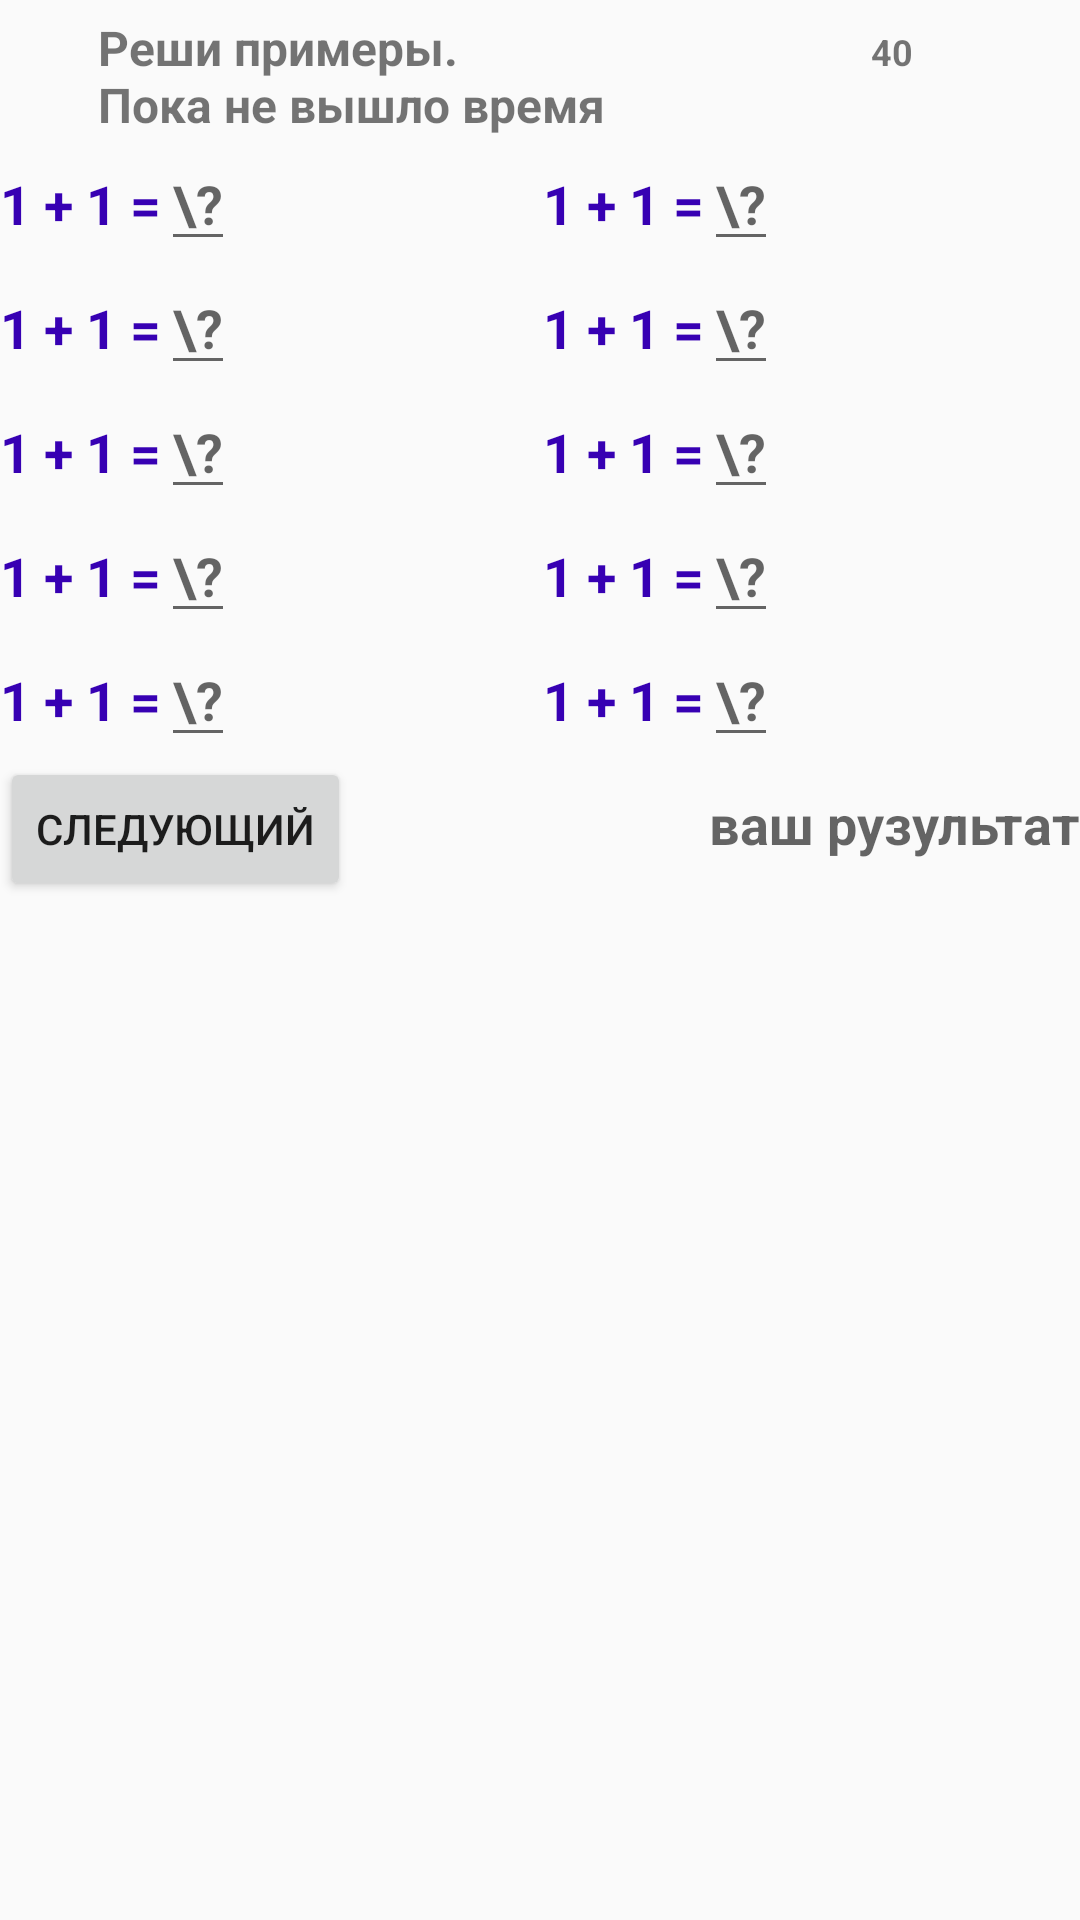

The Android layout XML behind this screen, and the referenced resources:
<!-- AndroidManifest.xml: application theme AppTheme -->
<!-- res/layout/activity_main.xml -->
<?xml version="1.0" encoding="utf-8"?>
<GridLayout xmlns:android="http://schemas.android.com/apk/res/android"
            xmlns:tools="http://schemas.android.com/tools"
            android:layout_width="wrap_content"
            android:layout_height="match_parent"
            android:layout_gravity="top|center"
            android:columnCount="4"
            android:orientation="horizontal"
            android:paddingTop="5sp"

    >

    <TextView
        android:layout_width="wrap_content"
        android:layout_height="wrap_content"
        android:layout_columnSpan="3"
        android:layout_gravity="center_horizontal"
        android:text="@string/title"
        android:textSize="16sp"
        android:textStyle="normal|bold"
        tools:textColor="@android:color/black"/>

    <TextView
        android:layout_width="wrap_content"
        android:layout_height="wrap_content"
        android:layout_gravity="center_horizontal"
        android:id="@+id/timer"
        android:text="@string/timer"
        android:textSize="12sp"
        android:textStyle="normal|bold"
        tools:textColor="@android:color/holo_red_dark"/>

    <TextView
        android:id="@+id/prim1"
        android:layout_gravity="right"
        android:text="1 + 1 ="
        android:textColor="?attr/actionModeSplitBackground"
        android:textSize="18sp"
        android:textStyle="normal|bold"/>

    <EditText
        android:id="@+id/answer1"
        android:layout_gravity="left"
        android:hint="\?"
        android:inputType="number"
        android:maxLength="3"
        android:text=""
        android:textColor="@android:color/holo_green_dark"
        android:textSize="18sp"
        android:textStyle="normal|bold"
        />

    <TextView
        android:id="@+id/prim6"
        android:layout_gravity="right"
        android:paddingLeft="64sp"
        android:text="1 + 1 ="
        android:textColor="?attr/actionModeSplitBackground"
        android:textSize="18sp"
        android:textStyle="normal|bold"/>

    <EditText
        android:id="@+id/answer6"
        android:layout_height="wrap_content"
        android:layout_gravity="left"
        android:hint="\?"
        android:inputType="number"
        android:maxLength="3"
        android:scrollbarSize="5dp"

        android:text=""
        android:textColor="@android:color/holo_green_dark"
        android:textSize="18sp"
        android:textStyle="normal|bold"/>

    <TextView
        android:id="@+id/prim2"
        android:layout_gravity="right"
        android:text="1 + 1 ="
        android:textColor="?attr/actionModeSplitBackground"
        android:textSize="18sp"
        android:textStyle="normal|bold"/>

    <EditText
        android:id="@+id/answer2"
        android:layout_gravity="left"
        android:hint="\?"
        android:inputType="number"
        android:maxLength="3"
        android:text=""
        android:textColor="@android:color/holo_green_dark"
        android:textSize="18sp"
        android:textStyle="normal|bold"/>

    <TextView
        android:id="@+id/prim7"
        android:layout_gravity="right"
        android:text="1 + 1 ="
        android:textColor="?attr/actionModeSplitBackground"
        android:textSize="18sp"
        android:textStyle="normal|bold"/>

    <EditText
        android:id="@+id/answer7"
        android:layout_gravity="left"
        android:hint="\?"
        android:inputType="number"
        android:maxLength="3"
        android:text=""
        android:textColor="@android:color/holo_green_dark"
        android:textSize="18sp"
        android:textStyle="normal|bold"/>

    <TextView
        android:id="@+id/prim3"
        android:layout_gravity="right"
        android:text="1 + 1 ="
        android:textColor="?attr/actionModeSplitBackground"
        android:textSize="18sp"
        android:textStyle="normal|bold"/>

    <EditText
        android:id="@+id/answer3"
        android:layout_gravity="left"
        android:hint="\?"
        android:inputType="number"
        android:maxLength="3"
        android:text=""
        android:textColor="@android:color/holo_green_dark"
        android:textSize="18sp"
        android:textStyle="normal|bold"/>

    <TextView
        android:id="@+id/prim8"
        android:layout_gravity="right"
        android:text="1 + 1 ="
        android:textColor="?attr/actionModeSplitBackground"
        android:textSize="18sp"
        android:textStyle="normal|bold"/>

    <EditText
        android:id="@+id/answer8"
        android:layout_gravity="left"
        android:hint="\?"
        android:inputType="number"
        android:maxLength="3"
        android:text=""
        android:textColor="@android:color/holo_green_dark"
        android:textSize="18sp"
        android:textStyle="normal|bold"/>

    <TextView
        android:id="@+id/prim4"
        android:layout_gravity="right"
        android:text="1 + 1 ="
        android:textColor="?attr/actionModeSplitBackground"
        android:textSize="18sp"
        android:textStyle="normal|bold"/>

    <EditText
        android:id="@+id/answer4"
        android:layout_gravity="left"
        android:hint="\?"
        android:inputType="number"
        android:maxLength="3"
        android:text=""
        android:textColor="@android:color/holo_green_dark"
        android:textSize="18sp"
        android:textStyle="normal|bold"/>

    <TextView
        android:id="@+id/prim9"
        android:layout_gravity="right"
        android:text="1 + 1 ="
        android:textColor="?attr/actionModeSplitBackground"
        android:textSize="18sp"
        android:textStyle="normal|bold"/>

    <EditText
        android:id="@+id/answer9"
        android:layout_gravity="left"
        android:hint="\?"
        android:inputType="number"
        android:maxLength="3"
        android:text=""
        android:textColor="@android:color/holo_green_dark"
        android:textSize="18sp"
        android:textStyle="normal|bold"/>

    <TextView
        android:id="@+id/prim5"
        android:layout_gravity="right"
        android:text="1 + 1 ="
        android:textColor="?attr/actionModeSplitBackground"
        android:textSize="18sp"
        android:textStyle="normal|bold"/>

    <EditText
        android:id="@+id/answer5"
        android:layout_gravity="left"
        android:hint="\?"
        android:inputType="number"
        android:maxLength="3"
        android:text=""
        android:textColor="@android:color/holo_green_dark"
        android:textSize="18sp"
        android:textStyle="normal|bold"/>

    <TextView
        android:id="@+id/prim10"
        android:layout_gravity="right"
        android:text="1 + 1 ="
        android:textColor="?attr/actionModeSplitBackground"
        android:textSize="18sp"
        android:textStyle="normal|bold"/>

    <EditText
        android:id="@+id/answer10"
        android:layout_gravity="left"
        android:hint="\?"
        android:inputType="number"
        android:maxLength="3"
        android:text=""
        android:textColor="@android:color/holo_green_dark"
        android:textSize="18sp"
        android:textStyle="normal|bold"/>

    <Button
        android:id="@+id/button"
        android:layout_width="wrap_content"
        android:layout_height="wrap_content"
        android:layout_columnSpan="2"

        android:layout_gravity="center_horizontal"
        android:text="@string/button"/>

    <TextView
        android:id="@+id/total"
        android:layout_columnSpan="2"
        android:layout_gravity="right"
        android:hint="ваш рузультат"
        android:text=""
        android:textSize="18sp"
        android:textStyle="normal|bold"/>
</GridLayout>
<!-- resources referenced by this layout -->
<resources>
  <string name="button">Следующий</string>
  <string name="timer">40</string>
  <string name="title">Реши примеры.\nПока не вышло время </string>
  <style name="AppTheme" parent="Theme.AppCompat.Light.NoActionBar">
          
          <item name="colorPrimary">@color/colorPrimary</item>
          <item name="colorPrimaryDark">@color/colorPrimaryDark</item>
          <item name="colorAccent">@color/colorAccent</item>
      </style>
  <!-- not gathered from this repository: default colours our renderer supplied (Android Studio template values) -->
  <color name="colorPrimary">#FF6200EE</color>
  <color name="colorPrimaryDark">#FF3700B3</color>
  <color name="colorAccent">#FF03DAC5</color>
</resources>
